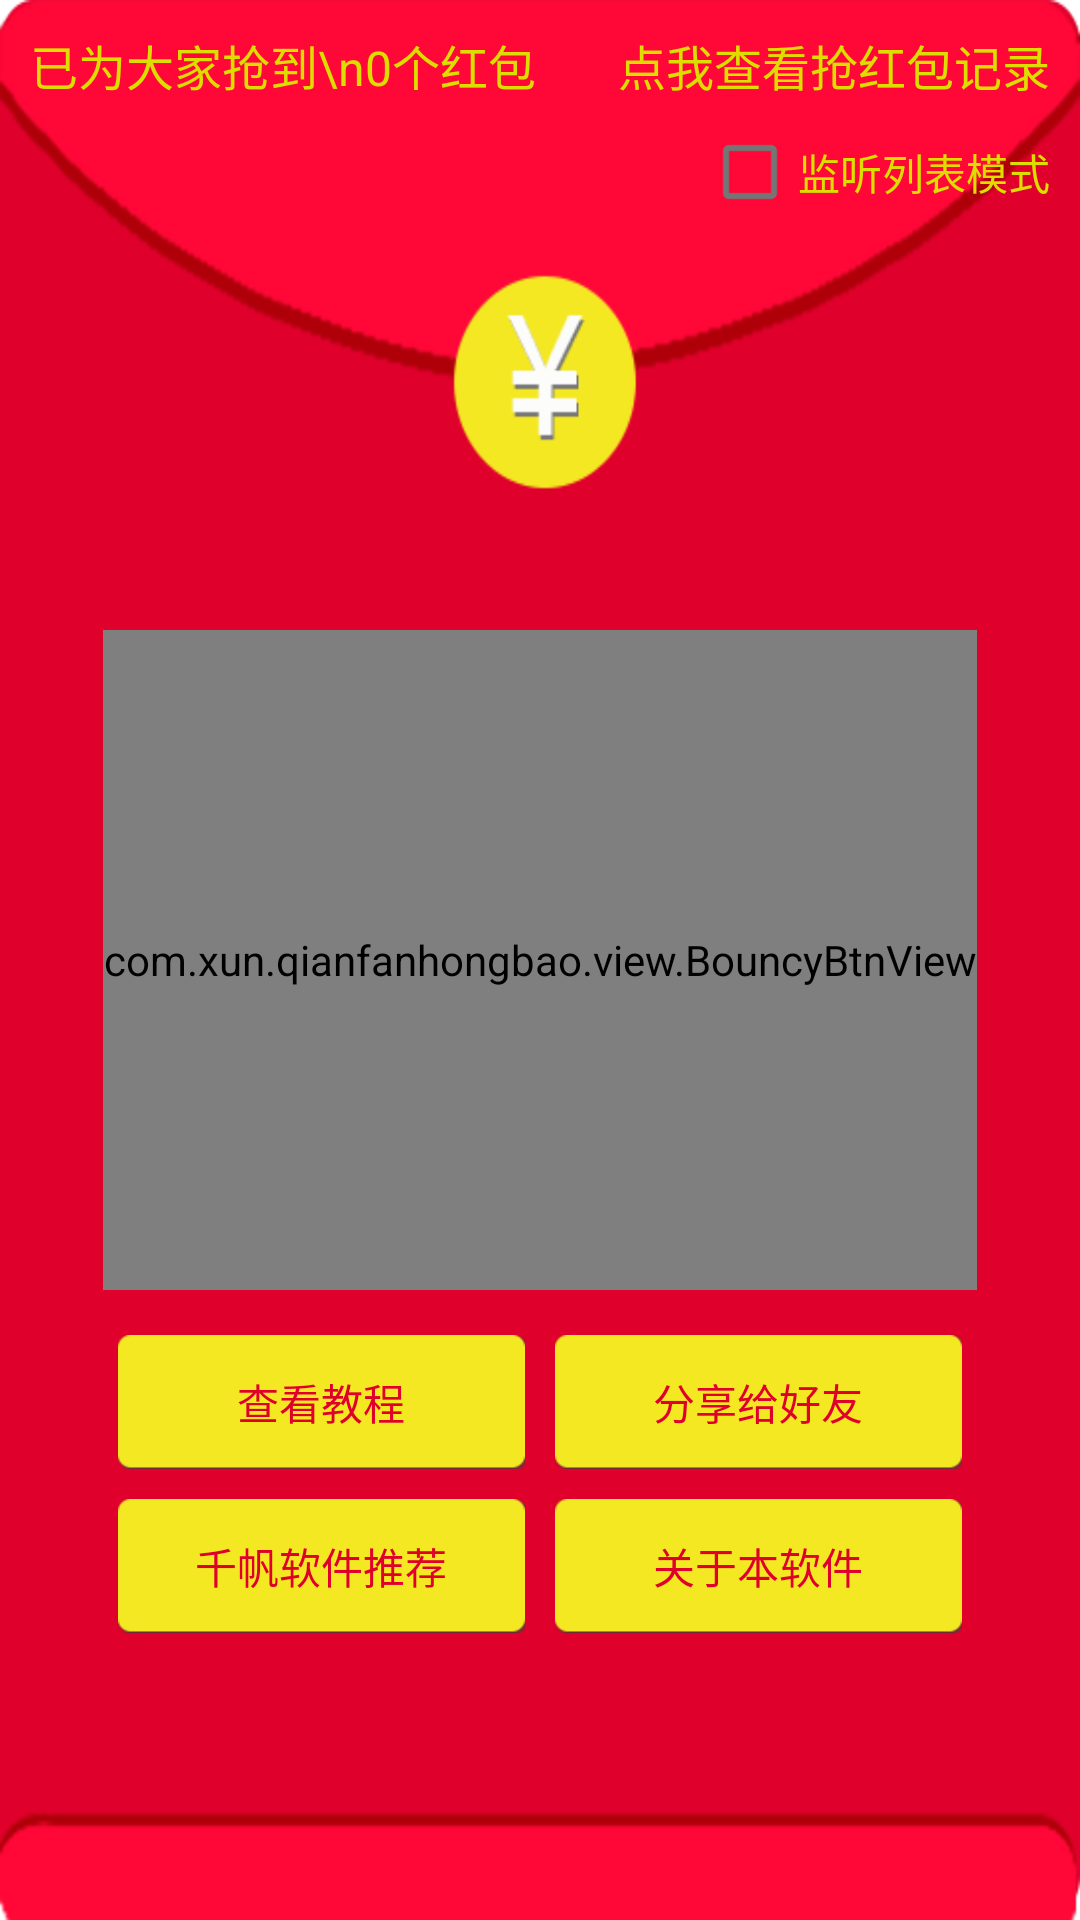

Reconstruct the res/layout file that produces this screen, plus the resources it refers to.
<!-- AndroidManifest.xml: fallback theme Theme.MaterialComponents.DayNight.NoActionBar -->
<!-- res/layout/activity_main.xml -->
<RelativeLayout xmlns:android="http://schemas.android.com/apk/res/android"
    xmlns:tools="http://schemas.android.com/tools"
    android:layout_width="match_parent"
    android:layout_height="match_parent"
    android:background="@drawable/main_bg" >

    <com.xun.qianfanhongbao.view.BouncyBtnView
        android:id="@+id/start_btn"
        android:layout_width="wrap_content"
        android:layout_height="220dp"
        android:layout_centerInParent="true" >
    </com.xun.qianfanhongbao.view.BouncyBtnView>

    <TextView
        android:id="@+id/tips"
        android:layout_width="wrap_content"
        android:layout_height="wrap_content"
        android:layout_centerInParent="true"
        android:padding="10dp"
        android:text="好了，保持我在后台运行就可以帮您自动抢红包了噢！确保发红包微信群的“消息免打扰”处于关闭状态噢！"
        android:textColor="#f1e57c"
        android:textSize="22sp"
        android:visibility="gone" />

    <RelativeLayout
        android:layout_width="wrap_content"
        android:layout_height="wrap_content"
        android:layout_below="@+id/start_btn"
        android:layout_centerHorizontal="true"
        android:layout_marginTop="15dp" >

        <TextView
            android:id="@+id/sub_btn_1"
            android:layout_width="wrap_content"
            android:layout_height="wrap_content"
            android:background="@drawable/subbtn_bg_selector"
            android:gravity="center"
            android:text="查看教程"
            android:textColor="#df002c" />

        <TextView
            android:id="@+id/sub_btn_2"
            android:layout_width="wrap_content"
            android:layout_height="wrap_content"
            android:layout_marginLeft="10dp"
            android:layout_toRightOf="@+id/sub_btn_1"
            android:background="@drawable/subbtn_bg_selector"
            android:gravity="center"
            android:text="分享给好友"
            android:textColor="#df002c" />

        <TextView
            android:id="@+id/sub_btn_3"
            android:layout_width="wrap_content"
            android:layout_height="wrap_content"
            android:layout_below="@+id/sub_btn_1"
            android:layout_marginTop="10dp"
            android:background="@drawable/subbtn_bg_selector"
            android:gravity="center"
            android:text="千帆软件推荐"
            android:textColor="#df002c" />

        <TextView
            android:id="@+id/sub_btn_4"
            android:layout_width="wrap_content"
            android:layout_height="wrap_content"
            android:layout_below="@+id/sub_btn_2"
            android:layout_marginLeft="10dp"
            android:layout_marginTop="10dp"
            android:layout_toRightOf="@+id/sub_btn_3"
            android:background="@drawable/subbtn_bg_selector"
            android:gravity="center"
            android:text="关于本软件"
            android:textColor="#df002c" />
    </RelativeLayout>

    <TextView
        android:id="@+id/record_tv"
        android:layout_width="wrap_content"
        android:layout_height="wrap_content"
        android:layout_alignParentRight="true"
        android:layout_alignParentTop="true"
        android:layout_marginRight="10dp"
        android:layout_marginTop="10dp"
        android:text="点我查看抢红包记录"
        android:textColor="#dddd00"
        android:textSize="16sp" />

    <TextView
        android:id="@+id/record_count_tv"
        android:layout_width="wrap_content"
        android:layout_height="wrap_content"
        android:layout_alignParentLeft="true"
        android:layout_alignParentTop="true"
        android:layout_marginLeft="10dp"
        android:layout_marginTop="10dp"
        android:text="已为大家抢到\n0个红包"
        android:textColor="#dddd00"
        android:textSize="16sp" />

    <CheckBox
        android:id="@+id/checkBox"
        android:layout_width="wrap_content"
        android:layout_height="wrap_content"
        android:layout_alignParentRight="true"
        android:layout_below="@+id/record_tv"
        android:layout_marginRight="10dp"
        android:text="监听列表模式"
        android:textColor="#dddd00" />

</RelativeLayout>
<!-- resources referenced by this layout -->
<resources>
  <!-- drawable main_bg: png bitmap (drawable-xhdpi, 20478 bytes) -->
  <!-- drawable subbtn_bg_selector (drawable) -->
  <?xml version="1.0" encoding="utf-8"?>
  <selector xmlns:android="http://schemas.android.com/apk/res/android">
  
      <item android:drawable="@drawable/sub_btn_bg_hh" android:state_pressed="true"/>
      <item android:drawable="@drawable/sub_btn_bg"/>
  
  </selector>
  <!-- drawable sub_btn_bg_hh: png bitmap (drawable-xhdpi, 3533 bytes) -->
  <!-- drawable sub_btn_bg: png bitmap (drawable-xhdpi, 3529 bytes) -->
</resources>
